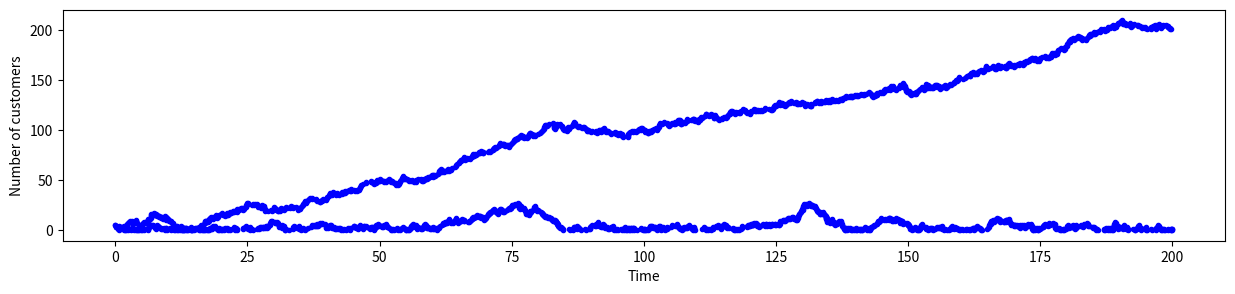

Recreate this plot in Python.
"""
Run This command fist to install required libraries
    `pip install matplotlib`

"""

from pylab import *
import matplotlib.pyplot as plt

lambda_ = 4
mu = 5


###################
# Write a function that computes the probability Pa that the next event
# is an arrival (when the system is not empty)
def Pa(lambda_, mu):
    return lambda_ / (mu + lambda_)


###################
V1 = Pa(lambda_, mu)


###################
# Supply the rate of the exponential distribution
# that represents the time until the next event (departure or arrival)
# if the system is not empty
def Rate(lambda_, mu):
    return lambda_ + mu


###################
V2 = Rate(lambda_, mu)


def generate_MM1(lambda_=4, mu=5, N0=5, Tmax=200):
    """
    function generate_MM1(N0 = 5,Tmax=200)
    generates an MM1 file
    INPUTS
    ------
    lambda, mu: arrival and departure rates
    N0:         initial state of the system (default = 5)
    Tmax:       duration of the observation (default = 200)
    OUTPUTS
    -------
    T:          list of time of events (arrivals or departures) over [0,T]
    N:          list of system states (at T(t): N->N+1 or N->N-1)
    """
    seed(20)
    tau = 0  # initial instant
    T = [0]  # list of instants of events
    N = [N0]  # initial state of the system, list of state evolutions

    while T[-1] < Tmax:
        if N[-1] == 0:
            tau = -1. / lambda_ * log(rand())  # inter-event time when N(t)=0
            event = 1  # arrival
        else:
            tau = -1. / Rate(lambda_, mu) * log(rand())  # inter-event time when N(t)>0
            event = 2 * (rand() < Pa(lambda_, mu)) - 1
            # +1 for an arrival (with probability Pa), -1 for a departure
        N = N + [N[-1] + event]
        T = T + [T[-1] + tau]

    T = T[:-1]  # event after Tmax is discarded
    N = N[:-1]
    return T, N


# Plotting the number of clients in the system
T, N = generate_MM1()
rcParams['figure.figsize'] = [15, 3]
plot(T, N, '.b')
xlabel('Time')
ylabel('Number of customers')
plt.show()

T,N = generate_MM1(lambda_=4,mu=3)
rcParams['figure.figsize'] = [15,3]
plot(T,N,'.b')
xlabel('Time')
ylabel('Number of customers')
plt.show()

#####################
# Supply the number of customers at Tmax
n = N[-1]
print('At Tmax, N={}'.format(n))
#####################
V3 = n

print("---------------------------\n"
      +"RESULTS SUPPLIED FOR mm1/queue:\n"
      +"---------------------------")
results = ("V"+str(k) for k in range(1,4))
for x in results:
    try:
        print(x+" = {0:.2f}".format(eval(x)))
    except:
        print(x+": variable is undefined")